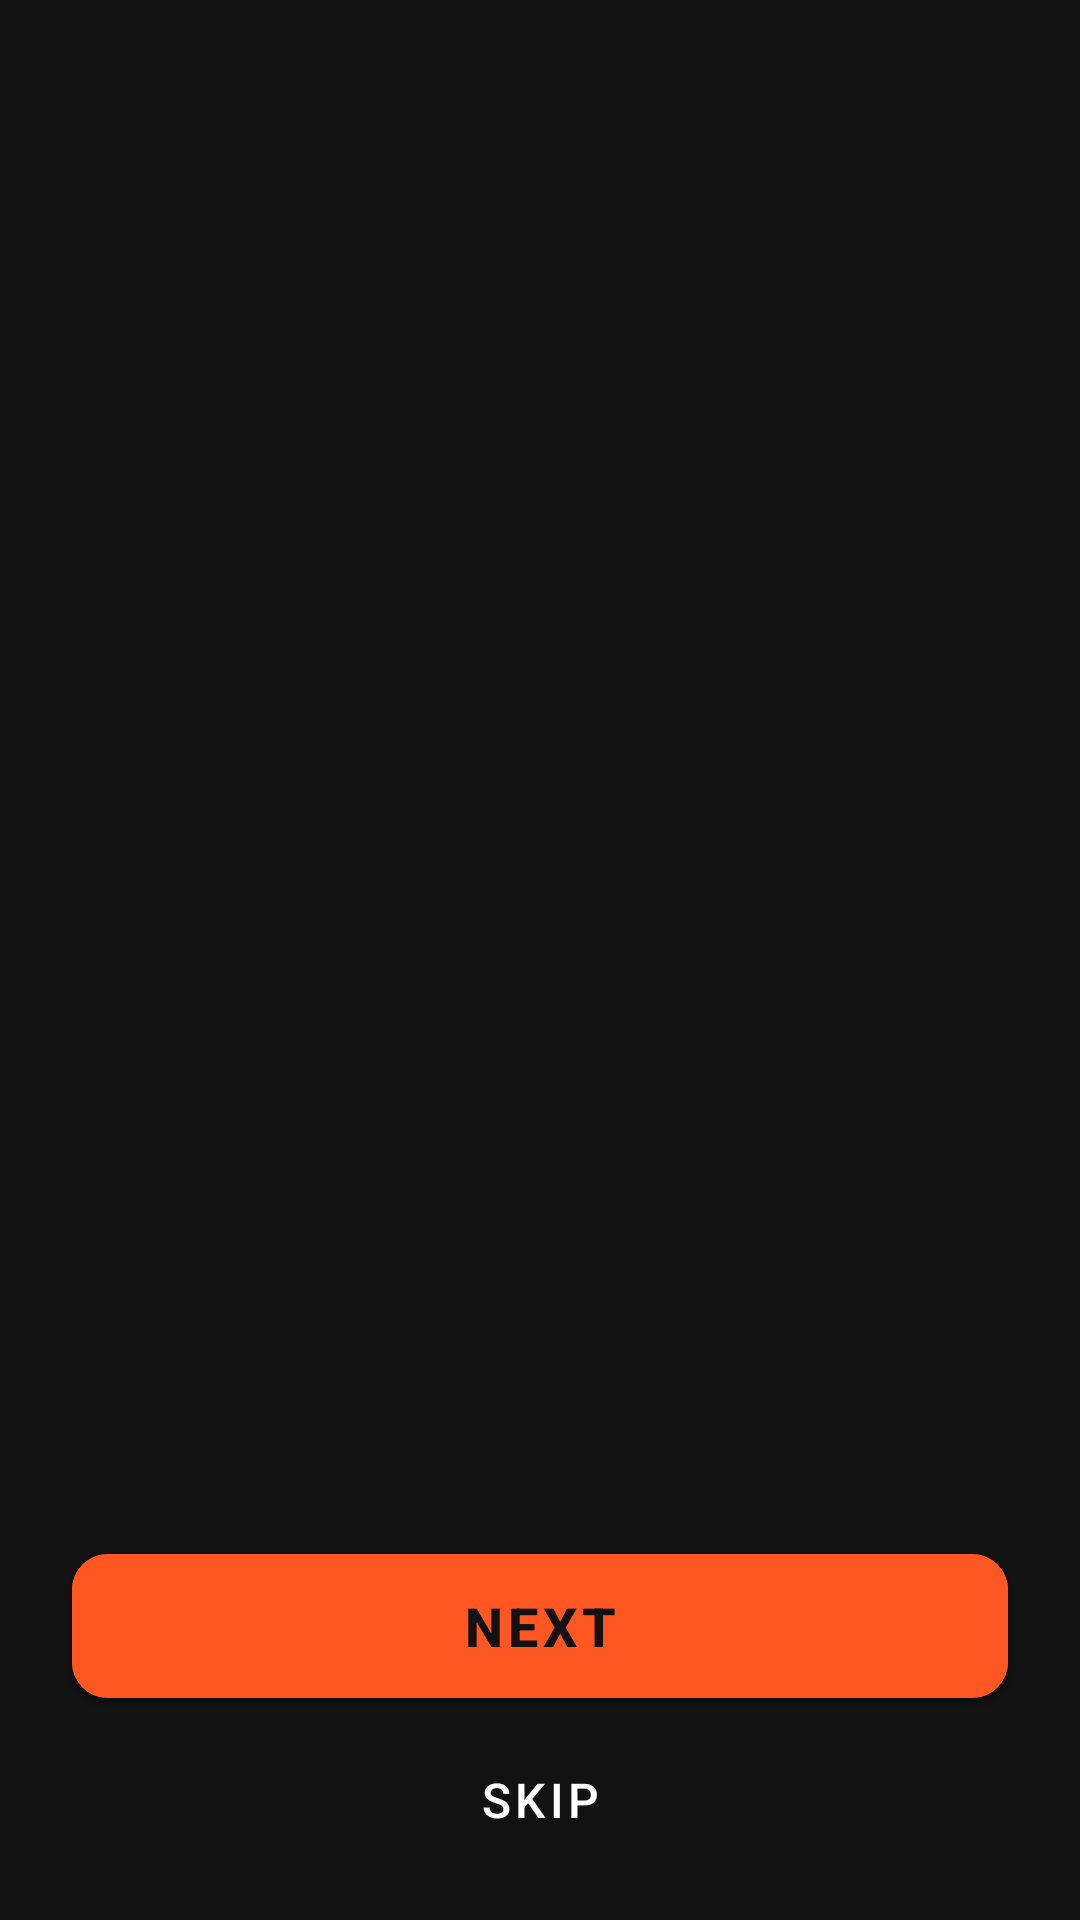

The Android layout XML behind this screen, and the referenced resources:
<!-- AndroidManifest.xml: application theme Theme.Gymrat -->
<!-- res/layout/fragment_onboarding.xml -->
<?xml version="1.0" encoding="utf-8"?>
<androidx.constraintlayout.widget.ConstraintLayout xmlns:android="http://schemas.android.com/apk/res/android"
    xmlns:app="http://schemas.android.com/apk/res-auto"
    android:layout_width="match_parent"
    android:layout_height="match_parent"
    android:background="@color/gym_background">

    <androidx.viewpager2.widget.ViewPager2
        android:id="@+id/viewPager"
        android:layout_width="match_parent"
        android:layout_height="0dp"
        app:layout_constraintBottom_toTopOf="@+id/tabLayout"
        app:layout_constraintEnd_toEndOf="parent"
        app:layout_constraintStart_toStartOf="parent"
        app:layout_constraintTop_toTopOf="parent" />

    <com.google.android.material.tabs.TabLayout
        android:id="@+id/tabLayout"
        android:layout_width="match_parent"
        android:layout_height="wrap_content"
        android:layout_marginBottom="16dp"
        android:background="@android:color/transparent"
        app:tabBackground="@android:color/transparent"
        app:tabGravity="center"
        app:tabIndicatorAnimationMode="elastic"
        app:tabIndicatorColor="@color/gym_primary"
        app:tabIndicatorHeight="8dp"
        app:tabMaxWidth="16dp"
        app:tabMode="fixed"
        app:tabRippleColor="@null"
        app:layout_constraintBottom_toTopOf="@+id/btnNext"
        app:layout_constraintEnd_toEndOf="parent"
        app:layout_constraintStart_toStartOf="parent" />

    <com.google.android.material.button.MaterialButton
        android:id="@+id/btnNext"
        android:layout_width="match_parent"
        android:layout_height="60dp"
        android:layout_marginHorizontal="24dp"
        android:layout_marginBottom="4dp"
        android:backgroundTint="@color/gym_primary"
        android:text="Next"
        android:textColor="@color/gym_background"
        android:textSize="18sp"
        android:textStyle="bold"
        app:cornerRadius="12dp"
        app:layout_constraintBottom_toTopOf="@+id/btnSkip"
        app:layout_constraintEnd_toEndOf="parent"
        app:layout_constraintStart_toStartOf="parent" />

    <com.google.android.material.button.MaterialButton
        android:id="@+id/btnSkip"
        style="@style/Widget.MaterialComponents.Button.TextButton"
        android:layout_width="wrap_content"
        android:layout_height="wrap_content"
        android:layout_marginBottom="16dp"
        android:text="Skip"
        android:textColor="@color/white"
        android:textSize="16sp"
        app:layout_constraintBottom_toBottomOf="parent"
        app:layout_constraintEnd_toEndOf="parent"
        app:layout_constraintStart_toStartOf="parent" />

</androidx.constraintlayout.widget.ConstraintLayout>
<!-- resources referenced by this layout -->
<resources>
  <color name="gym_background">#121212</color>
  <color name="gym_primary">#FF5722</color>
  <color name="white">#FFFFFFFF</color>
  <style name="Theme.Gymrat" parent="Theme.MaterialComponents.DayNight.NoActionBar">
          <item name="colorPrimary">@color/gym_primary</item>
          <item name="colorPrimaryVariant">@color/gym_primary</item>
          <item name="colorOnPrimary">@color/white</item>
  
          <item name="colorSecondary">@color/gym_secondary</item>
          <item name="colorOnSecondary">@color/white</item>
  
          <item name="android:statusBarColor">@color/gym_background</item>
          <item name="android:windowLightStatusBar">false</item>
      </style>
  <color name="gym_secondary">#212121</color>
</resources>
